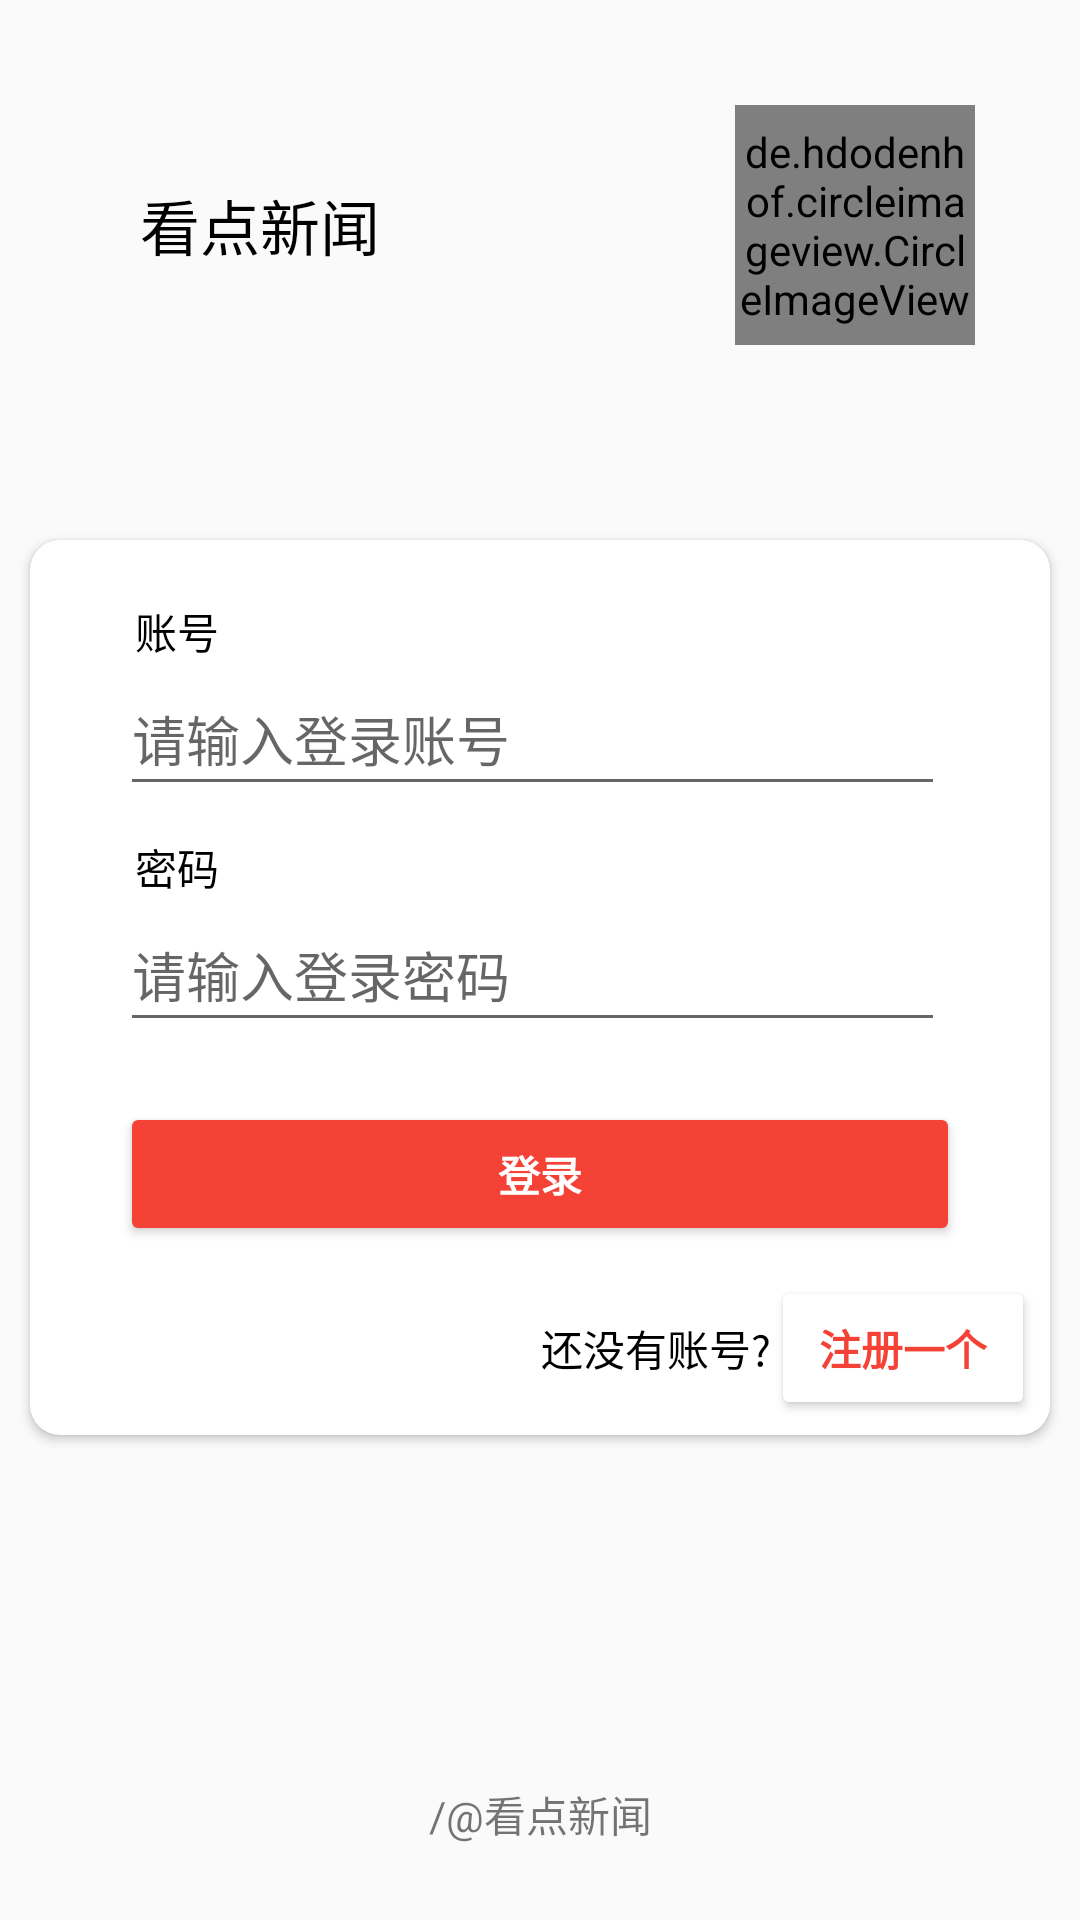

Android layout source for this screen:
<!-- AndroidManifest.xml: application theme AppTheme -->
<!-- res/layout/activity_login.xml -->
<?xml version="1.0" encoding="utf-8"?>
<LinearLayout xmlns:android="http://schemas.android.com/apk/res/android"
    xmlns:app="http://schemas.android.com/apk/res-auto"
    xmlns:tools="http://schemas.android.com/tools"
    android:layout_width="match_parent"
    android:layout_height="match_parent"
    android:orientation="vertical"
    tools:context=".activity.usermodel.LoginActivity">

    
    
    
    
    
    
    
    
    

    
    
    
    
    
    
    

    
    
    
    
    

    
    
    
    
    
    
    
    
    
    


    
    
    
    
    
    
    
    
    
    
    
    

    
    
    
    
    
    
    
    
    
    
    
    
    

    
    
    
    
    
    
    
    
    
    
    

    
    
    
    
    
    
    

    
    
    
    
    
    
    
    
    
    
    
    
    
    
    
    
    
    
    
    
    
    

    <androidx.constraintlayout.widget.ConstraintLayout
        android:layout_width="match_parent"
        android:layout_height="150dp"
        android:layout_marginBottom="20dp">

        <ImageView
            android:id="@+id/login_app_logo"
            android:layout_width="wrap_content"
            android:layout_height="wrap_content"
            android:layout_marginStart="35dp"
            app:layout_constraintBottom_toBottomOf="parent"
            app:layout_constraintStart_toStartOf="parent"
            app:layout_constraintTop_toTopOf="parent"
            app:srcCompat="@drawable/newafter" />

        <TextView
            android:id="@+id/login_app_name"
            android:layout_width="wrap_content"
            android:layout_height="wrap_content"
            android:text="看点新闻"
            android:textColor="#000000"
            android:textSize="20sp"
            app:layout_constraintBottom_toBottomOf="@+id/login_app_logo"
            app:layout_constraintEnd_toStartOf="@+id/login_user_icon"
            app:layout_constraintHorizontal_bias="0.09"
            app:layout_constraintStart_toEndOf="@+id/login_app_logo"
            app:layout_constraintTop_toTopOf="@+id/login_app_logo" />

        <de.hdodenhof.circleimageview.CircleImageView
            android:id="@+id/login_user_icon"
            android:layout_width="80dp"
            android:layout_height="80dp"
            android:layout_marginEnd="35dp"
            android:src="@drawable/no_login_avatar"
            app:layout_constraintBottom_toBottomOf="@+id/login_app_logo"
            app:layout_constraintEnd_toEndOf="parent"
            app:layout_constraintTop_toTopOf="@+id/login_app_logo" />

    </androidx.constraintlayout.widget.ConstraintLayout>

    <androidx.cardview.widget.CardView
        android:layout_width="match_parent"
        android:layout_height="wrap_content"
        android:layout_margin="10dp"
        app:cardCornerRadius="10dp">

        <LinearLayout
            android:layout_width="match_parent"
            android:layout_height="wrap_content"
            android:layout_marginTop="10dp"
            android:orientation="vertical">

            <TextView
                android:id="@+id/tv_login_account"
                android:layout_width="wrap_content"
                android:layout_height="wrap_content"
                android:paddingLeft="35dp"
                android:paddingTop="10dp"
                android:text="账号"
                android:textColor="#000000" />

            <EditText
                android:id="@+id/ed_login_account"
                android:layout_width="match_parent"
                android:layout_height="wrap_content"
                android:layout_marginLeft="30dp"
                android:layout_marginRight="35dp"
                android:ems="10"
                android:hint="请输入登录账号"
                android:maxLines="1"
                android:minHeight="48dp"
                android:singleLine="true" />

            <TextView
                android:id="@+id/tv_login_pwd"
                android:layout_width="wrap_content"
                android:layout_height="wrap_content"
                android:paddingLeft="35dp"
                android:paddingTop="10dp"
                android:text="密码"
                android:textColor="#000000" />

            <EditText
                android:id="@+id/ed_login_pwd"
                android:layout_width="match_parent"
                android:layout_height="wrap_content"
                android:layout_marginLeft="30dp"
                android:layout_marginRight="35dp"
                android:ems="10"
                android:hint="请输入登录密码"
                android:inputType="textPassword"
                android:maxLines="1"
                android:minHeight="48dp"
                android:singleLine="true" />

            <Button
                android:id="@+id/login_on"
                android:layout_width="match_parent"
                android:layout_height="wrap_content"
                android:layout_marginLeft="30dp"
                android:layout_marginTop="20dp"
                android:layout_marginRight="30dp"
                android:layout_marginBottom="10dp"
                android:backgroundTint="#F44336"
                android:text="登录"
                android:textColor="@color/colorWhite"
                android:textStyle="bold" />

            <RelativeLayout
                android:layout_width="match_parent"
                android:layout_height="wrap_content"
                android:layout_marginLeft="5dp"
                android:layout_marginRight="5dp"
                android:layout_marginBottom="5dp"
                android:orientation="horizontal">

                
                <TextView
                    android:layout_width="wrap_content"
                    android:layout_height="wrap_content"
                    android:layout_centerVertical="true"
                    android:layout_toLeftOf="@+id/login_register"
                    android:text="还没有账号?"
                    android:textColor="@color/colorBlack" />

                <Button
                    android:id="@+id/login_register"
                    android:layout_width="wrap_content"
                    android:layout_height="wrap_content"
                    android:layout_alignParentRight="true"
                    android:backgroundTint="@color/colorWhite"
                    android:shadowDx="15"
                    android:shadowDy="15"
                    android:text="注册一个"
                    android:textColor="#F44336"
                    android:textStyle="bold" />

            </RelativeLayout>

        </LinearLayout>

    </androidx.cardview.widget.CardView>

    <TextView
        android:id="@+id/login_bottom_appmark"
        android:layout_width="match_parent"
        android:layout_height="match_parent"
        android:gravity="bottom|center_horizontal"
        android:paddingBottom="25dp"
        android:text="/@看点新闻" />

</LinearLayout>
<!-- resources referenced by this layout -->
<resources>
  <color name="colorBlack">#000</color>
  <color name="colorGray">#DCDCDC</color>
  <color name="colorPrimary">#008577</color>
  <color name="colorWhite">#FFF</color>
  <style name="AppTheme" parent="Theme.AppCompat.Light.NoActionBar">
          
          <item name="colorPrimary">#F44336</item>
          <item name="colorPrimaryDark">@color/colorBlack</item>
          <item name="colorAccent">@color/colorRed</item>
          
          <item name="android:windowIsTranslucent">true</item>
          
          <item name="android:windowNoTitle">true</item>
      </style>
  <color name="colorRed">#F00</color>
</resources>
